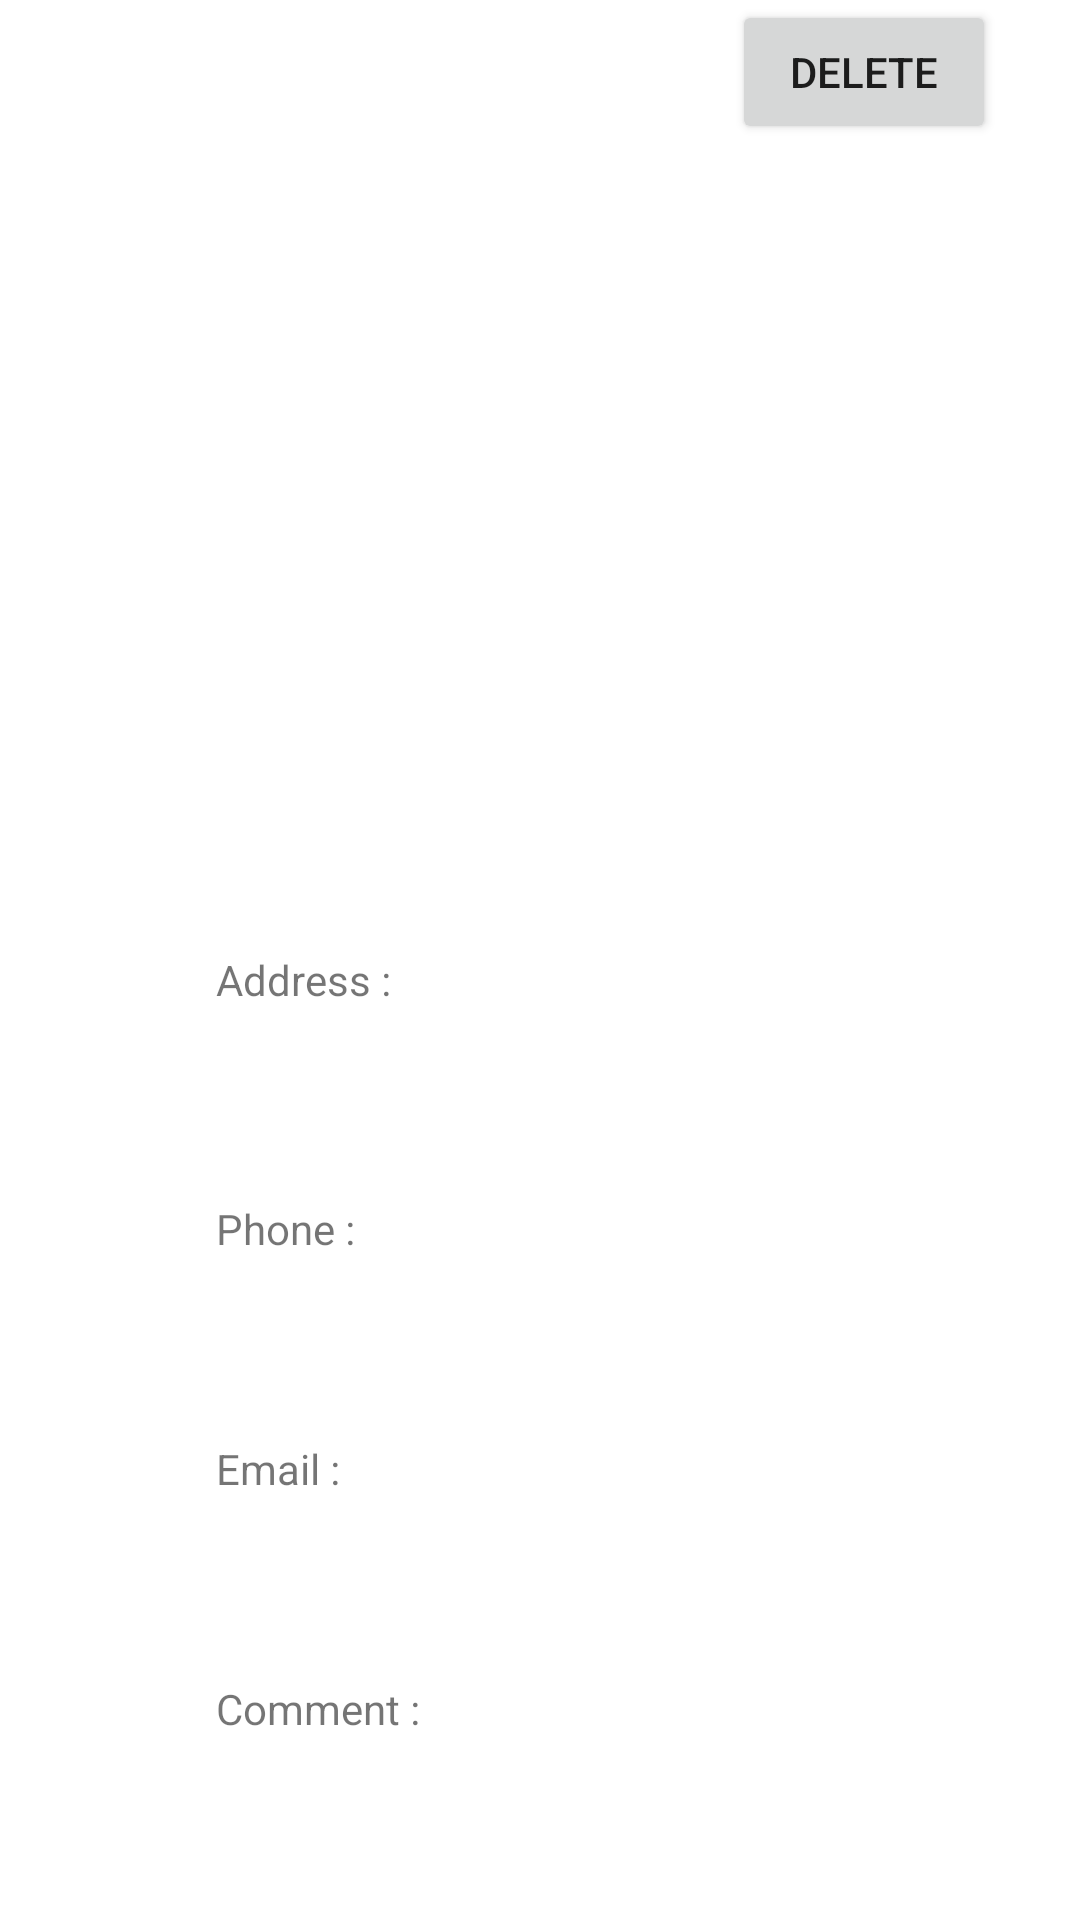

Produce the Android XML layout that renders to this screen, including the resource entries it uses.
<!-- AndroidManifest.xml: application theme Theme.Guestbook -->
<!-- res/layout/guest_detail.xml -->
<?xml version="1.0" encoding="utf-8"?>
<layout xmlns:tools="http://schemas.android.com/tools"
    xmlns:android="http://schemas.android.com/apk/res/android"
    xmlns:app="http://schemas.android.com/apk/res-auto">

    <data>

    </data>
<androidx.constraintlayout.widget.ConstraintLayout
    android:layout_width="match_parent"
    android:layout_height="match_parent">

    <ImageView
        android:id="@+id/picture_detail"
        android:layout_width="wrap_content"
        android:layout_height="wrap_content"
        app:layout_constraintBottom_toBottomOf="@+id/name"
        app:layout_constraintEnd_toEndOf="parent"
        app:layout_constraintStart_toStartOf="parent"
        app:layout_constraintTop_toTopOf="parent"
        tools:src="@tools:sample/avatars" />

    <TextView
        android:id="@+id/name"
        android:layout_width="wrap_content"
        android:layout_height="wrap_content"
        android:layout_marginBottom="20dp"
        android:textSize="24sp"
        app:layout_constraintBottom_toTopOf="@+id/guideline4"
        app:layout_constraintEnd_toEndOf="parent"
        app:layout_constraintStart_toStartOf="parent"
        tools:text="TextView" />

    <TextView
        android:id="@+id/address_lbl"
        android:layout_width="60dp"
        android:layout_height="22dp"
        android:text="@string/address"
        app:layout_constraintBottom_toTopOf="@+id/phone_lbl"
        app:layout_constraintStart_toStartOf="@+id/guideline5"
        app:layout_constraintTop_toTopOf="@+id/guideline4" />

    <TextView
        android:id="@+id/phone_lbl"
        android:layout_width="wrap_content"
        android:layout_height="wrap_content"
        android:text="@string/phone"
        app:layout_constraintBottom_toTopOf="@+id/email_lbl"
        app:layout_constraintStart_toStartOf="@+id/guideline5"
        app:layout_constraintTop_toBottomOf="@+id/address_lbl" />

    <TextView
        android:id="@+id/email_lbl"
        android:layout_width="wrap_content"
        android:layout_height="wrap_content"
        android:text="@string/email"
        app:layout_constraintBottom_toTopOf="@+id/comment_lbl"
        app:layout_constraintStart_toStartOf="@+id/guideline5"
        app:layout_constraintTop_toBottomOf="@+id/phone_lbl" />

    <TextView
        android:id="@+id/comment_lbl"
        android:layout_width="wrap_content"
        android:layout_height="wrap_content"
        android:text="@string/comment"
        app:layout_constraintBottom_toBottomOf="parent"
        app:layout_constraintStart_toStartOf="@+id/guideline5"
        app:layout_constraintTop_toBottomOf="@+id/email_lbl" />

    <TextView
        android:id="@+id/address_detail"
        android:layout_width="0dp"
        android:layout_height="wrap_content"
        android:textSize="24sp"
        app:layout_constraintBottom_toTopOf="@+id/phone_detail"
        app:layout_constraintEnd_toEndOf="parent"
        app:layout_constraintStart_toStartOf="@+id/guideline6"
        app:layout_constraintTop_toTopOf="@+id/guideline4"
        tools:text="TextView" />

    <TextView
        android:id="@+id/phone_detail"
        android:layout_width="0dp"
        android:layout_height="wrap_content"
        android:textSize="24sp"
        app:layout_constraintBottom_toTopOf="@+id/email_detail"
        app:layout_constraintEnd_toEndOf="parent"
        app:layout_constraintStart_toStartOf="@+id/guideline6"
        app:layout_constraintTop_toBottomOf="@+id/address_detail"
        tools:text="TextView" />

    <TextView
        android:id="@+id/email_detail"
        android:layout_width="0dp"
        android:layout_height="wrap_content"
        android:textSize="24sp"
        app:layout_constraintBottom_toTopOf="@+id/comment_detail"
        app:layout_constraintEnd_toEndOf="parent"
        app:layout_constraintStart_toStartOf="@+id/guideline6"
        app:layout_constraintTop_toBottomOf="@+id/phone_detail"
        tools:text="TextView" />

    <TextView
        android:id="@+id/comment_detail"
        android:layout_width="0dp"
        android:textSize="24sp"
        android:layout_height="wrap_content"
        app:layout_constraintBottom_toBottomOf="parent"
        app:layout_constraintEnd_toEndOf="parent"
        app:layout_constraintStart_toStartOf="@+id/guideline6"
        app:layout_constraintTop_toBottomOf="@+id/email_detail"
        tools:text="TextView" />

    <androidx.constraintlayout.widget.Guideline
        android:id="@+id/guideline4"
        android:layout_width="wrap_content"
        android:layout_height="wrap_content"
        android:orientation="horizontal"
        app:layout_constraintGuide_percent="0.4" />

    <androidx.constraintlayout.widget.Guideline
        android:id="@+id/guideline5"
        android:layout_width="wrap_content"
        android:layout_height="wrap_content"
        android:orientation="vertical"
        app:layout_constraintGuide_percent="0.2" />

    <androidx.constraintlayout.widget.Guideline
        android:id="@+id/guideline6"
        android:layout_width="wrap_content"
        android:layout_height="wrap_content"
        android:orientation="vertical"
        app:layout_constraintGuide_percent="0.6" />

    <Button
        android:id="@+id/delete_button"
        android:layout_width="wrap_content"
        android:layout_height="wrap_content"
        android:text="@string/delete"
        app:layout_constraintEnd_toEndOf="parent"
        app:layout_constraintStart_toStartOf="@+id/guideline6"
        app:layout_constraintTop_toTopOf="parent" />
</androidx.constraintlayout.widget.ConstraintLayout>
</layout>
<!-- resources referenced by this layout -->
<resources>
  <string name="address">Address :</string>
  <string name="comment">Comment :</string>
  <string name="delete">DELETE</string>
  <string name="email">Email :</string>
  <string name="phone">Phone :</string>
  <style name="Theme.Guestbook" parent="Theme.MaterialComponents.Light.NoActionBar">
          
          <item name="colorPrimary">@color/primaryColor</item>
          <item name="colorPrimaryVariant">@color/primaryDarkColor</item>
          <item name="colorOnPrimary">@color/primaryLightColor</item>
          
          <item name="colorSecondary">@color/secondaryColor</item>
          <item name="colorSecondaryVariant">@color/secondaryDarkColor</item>
          <item name="colorOnSecondary">@color/secondaryTextColor</item>
          
          <item name="android:statusBarColor" tools:targetApi="l">?attr/colorPrimaryVariant</item>
          
      </style>
  <color name="primaryColor">#00bfa5</color>
  <color name="primaryDarkColor">#008e76</color>
  <color name="primaryLightColor">#5df2d6</color>
  <color name="secondaryColor">#ec407a</color>
  <color name="secondaryDarkColor">#b4004e</color>
  <color name="secondaryTextColor">#fafafa</color>
</resources>
